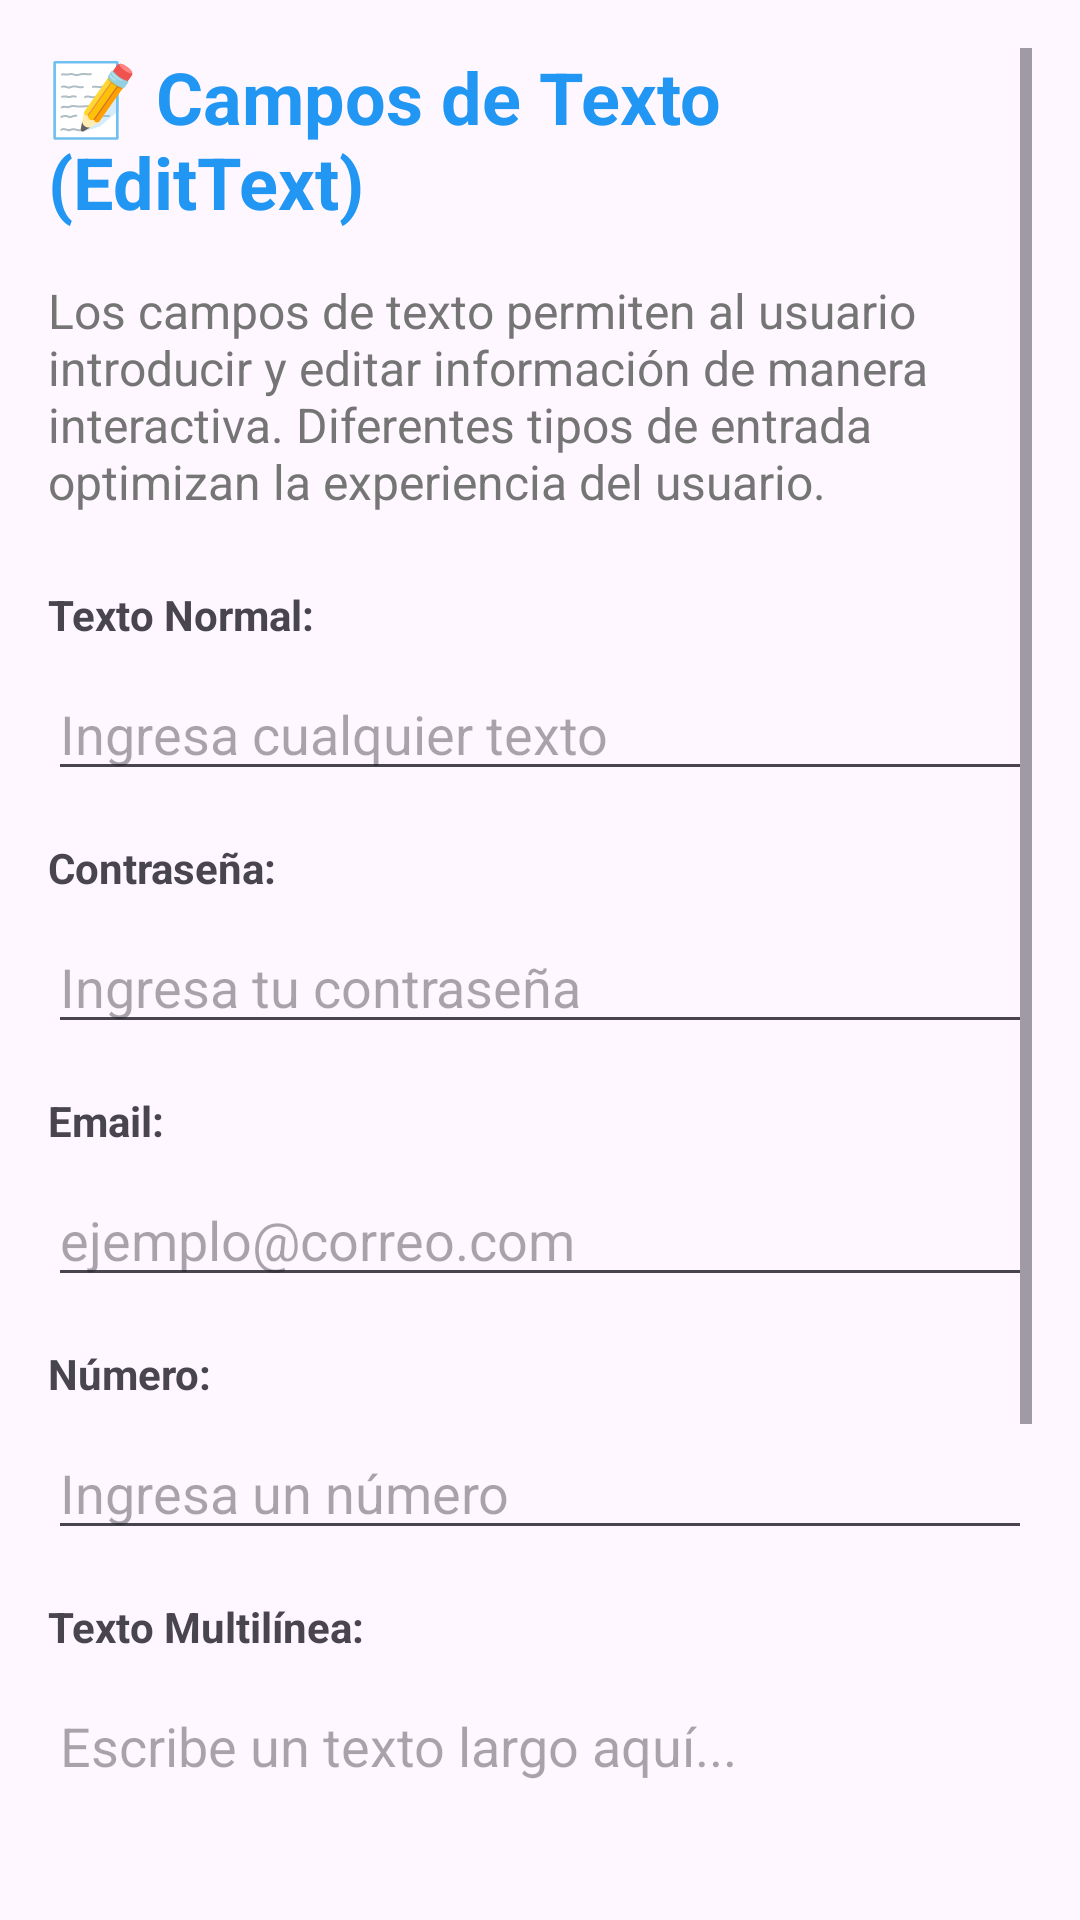

Android layout source for this screen:
<!-- AndroidManifest.xml: application theme Theme.Tarea1_moviles -->
<!-- res/layout/fragment_text_fields.xml -->
<?xml version="1.0" encoding="utf-8"?>
<ScrollView xmlns:android="http://schemas.android.com/apk/res/android"
    android:layout_width="match_parent"
    android:layout_height="match_parent"
    android:padding="16dp">

    <LinearLayout
        android:layout_width="match_parent"
        android:layout_height="wrap_content"
        android:orientation="vertical">

        <TextView
            android:layout_width="match_parent"
            android:layout_height="wrap_content"
            android:text="📝 Campos de Texto (EditText)"
            android:textSize="24sp"
            android:textStyle="bold"
            android:layout_marginBottom="16dp"
            android:textColor="@color/primary" />

        <TextView
            android:layout_width="match_parent"
            android:layout_height="wrap_content"
            android:text="Los campos de texto permiten al usuario introducir y editar información de manera interactiva. Diferentes tipos de entrada optimizan la experiencia del usuario."
            android:textSize="16sp"
            android:layout_marginBottom="24dp"
            android:textColor="@color/text_secondary" />

        
        <TextView
            android:layout_width="match_parent"
            android:layout_height="wrap_content"
            android:text="Texto Normal:"
            android:textSize="14sp"
            android:textStyle="bold"
            android:layout_marginBottom="8dp" />

        <EditText
            android:id="@+id/editTextNormal"
            android:layout_width="match_parent"
            android:layout_height="wrap_content"
            android:hint="Ingresa cualquier texto"
            android:inputType="text"
            android:layout_marginBottom="16dp" />

        
        <TextView
            android:layout_width="match_parent"
            android:layout_height="wrap_content"
            android:text="Contraseña:"
            android:textSize="14sp"
            android:textStyle="bold"
            android:layout_marginBottom="8dp" />

        <EditText
            android:id="@+id/editTextPassword"
            android:layout_width="match_parent"
            android:layout_height="wrap_content"
            android:hint="Ingresa tu contraseña"
            android:inputType="textPassword"
            android:layout_marginBottom="16dp" />

        
        <TextView
            android:layout_width="match_parent"
            android:layout_height="wrap_content"
            android:text="Email:"
            android:textSize="14sp"
            android:textStyle="bold"
            android:layout_marginBottom="8dp" />

        <EditText
            android:id="@+id/editTextEmail"
            android:layout_width="match_parent"
            android:layout_height="wrap_content"
            android:hint="ejemplo@correo.com"
            android:inputType="textEmailAddress"
            android:layout_marginBottom="16dp" />

        
        <TextView
            android:layout_width="match_parent"
            android:layout_height="wrap_content"
            android:text="Número:"
            android:textSize="14sp"
            android:textStyle="bold"
            android:layout_marginBottom="8dp" />

        <EditText
            android:id="@+id/editTextNumber"
            android:layout_width="match_parent"
            android:layout_height="wrap_content"
            android:hint="Ingresa un número"
            android:inputType="number"
            android:layout_marginBottom="16dp" />

        
        <TextView
            android:layout_width="match_parent"
            android:layout_height="wrap_content"
            android:text="Texto Multilínea:"
            android:textSize="14sp"
            android:textStyle="bold"
            android:layout_marginBottom="8dp" />

        <EditText
            android:id="@+id/editTextMultiline"
            android:layout_width="match_parent"
            android:layout_height="120dp"
            android:hint="Escribe un texto largo aquí..."
            android:inputType="textMultiLine"
            android:gravity="top"
            android:layout_marginBottom="24dp" />

        
        <Button
            android:id="@+id/buttonShowText"
            android:layout_width="match_parent"
            android:layout_height="wrap_content"
            android:text="Mostrar Contenido"
            android:backgroundTint="@color/primary"
            android:layout_marginBottom="16dp" />

        
        <TextView
            android:layout_width="match_parent"
            android:layout_height="wrap_content"
            android:text="Resultados:"
            android:textSize="16sp"
            android:textStyle="bold"
            android:layout_marginBottom="8dp" />

        <TextView
            android:id="@+id/textViewResult"
            android:layout_width="match_parent"
            android:layout_height="wrap_content"
            android:text="Los datos introducidos aparecerán aquí..."
            android:background="@drawable/rounded_background"
            android:padding="16dp"
            android:textSize="14sp"
            android:textColor="@color/text_secondary" />

    </LinearLayout>
</ScrollView>
<!-- resources referenced by this layout -->
<resources>
  <color name="primary">#2196F3</color>
  <color name="text_secondary">#757575</color>
  <style name="Theme.Tarea1_moviles" parent="Base.Theme.Tarea1_moviles" />
  <style name="Base.Theme.Tarea1_moviles" parent="Theme.Material3.DayNight.NoActionBar">
          
          
      </style>
</resources>
